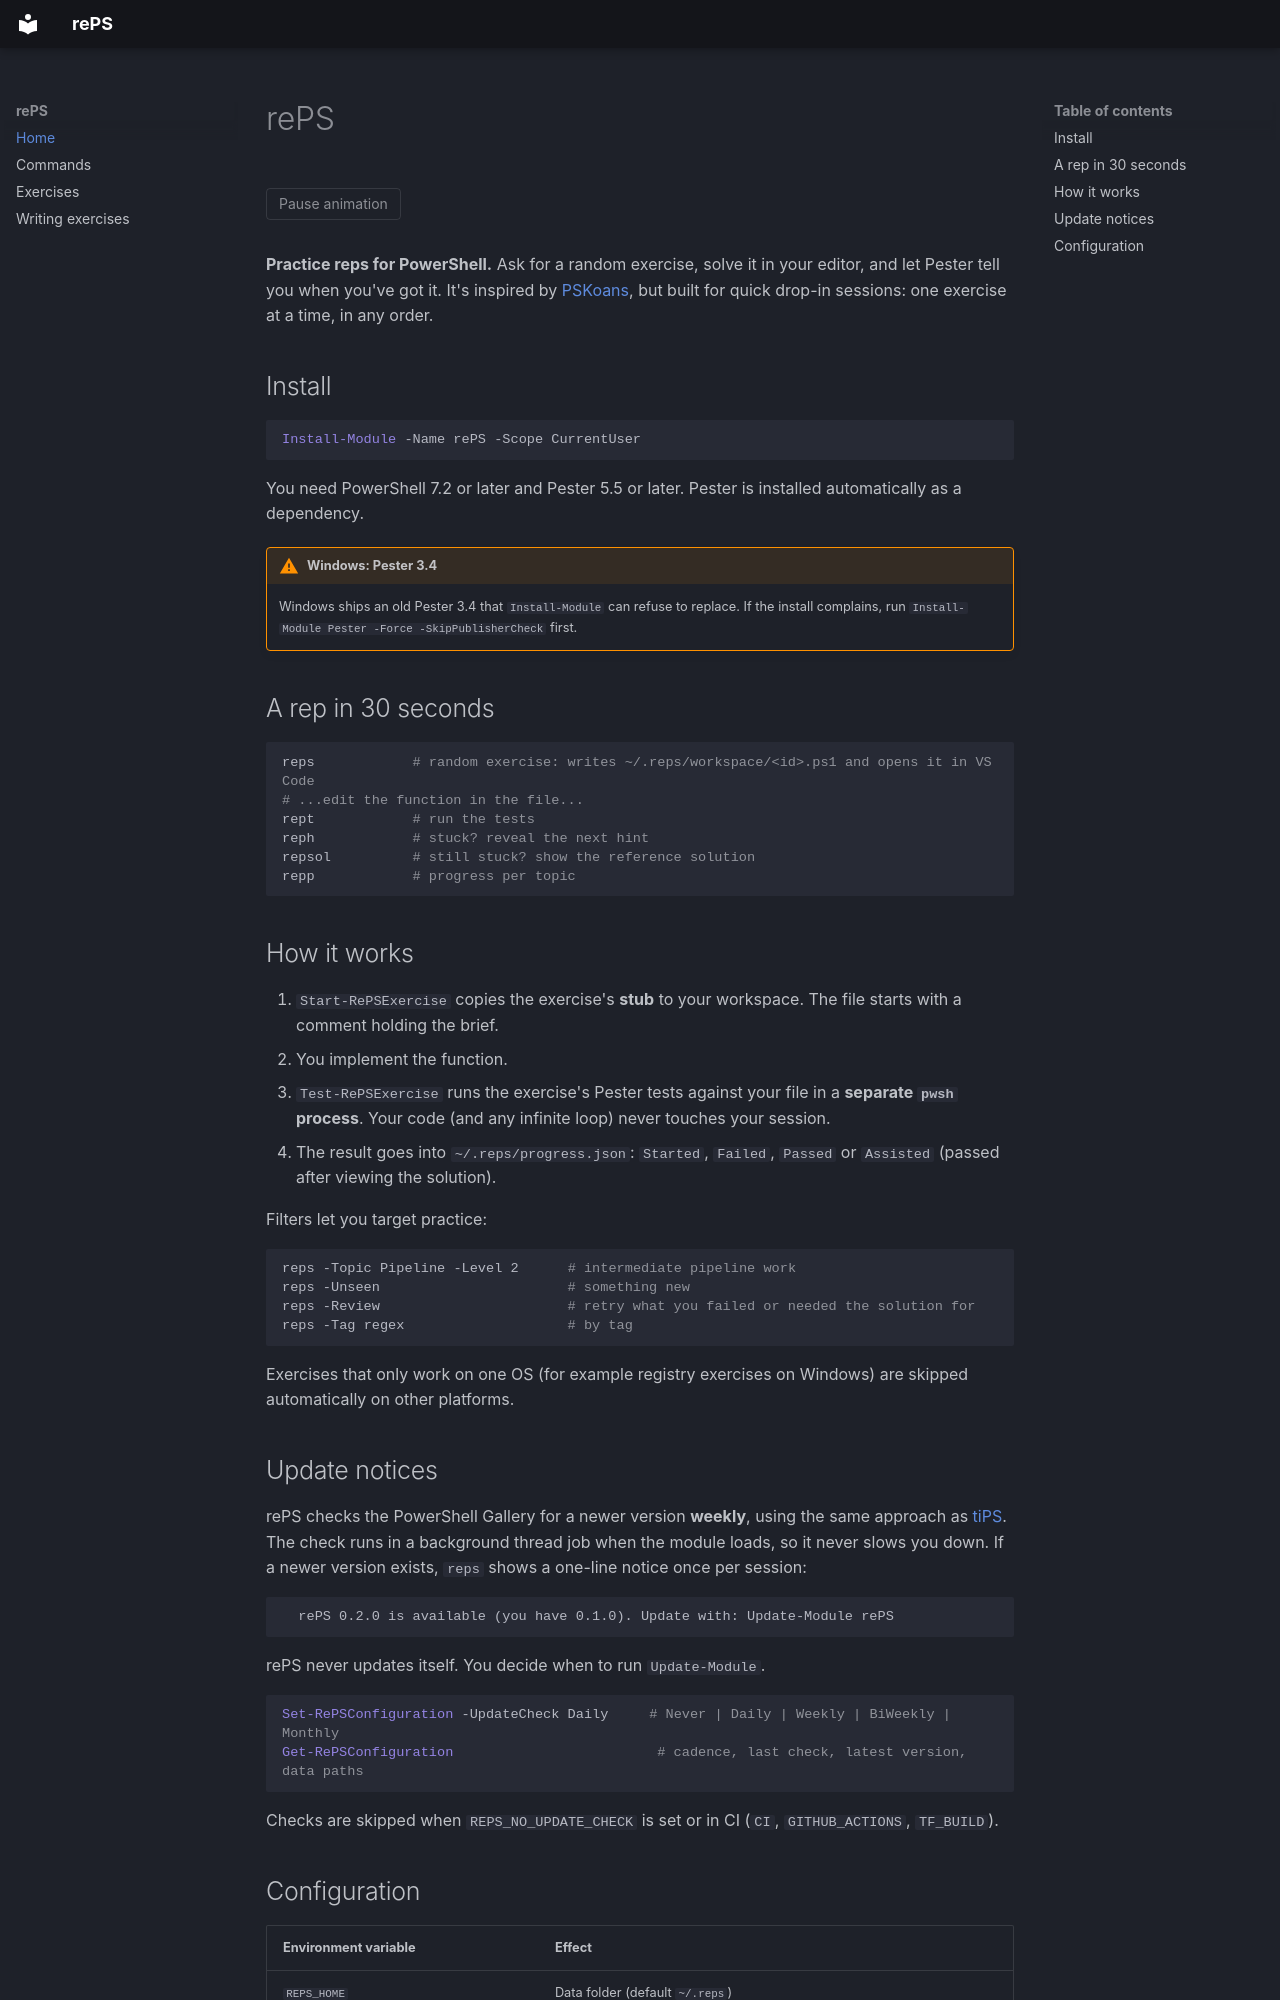

repository: jorgeasaurus/rePS · page: index.html · generator: mkdocs

# rePS

<div class="reps-hero">
  <ascii-art piece="reps-rept-loop" aria-label="Animation of the rePS loop: rept runs the tests, one fails, the fix goes in, and the next rept passes"></ascii-art>
  <button type="button" class="reps-hero__toggle" data-reps-hero-toggle>Pause animation</button>
</div>

**Practice reps for PowerShell.** Ask for a random exercise, solve it in your editor,
and let Pester tell you when you've got it. It's inspired by
[PSKoans](https://github.com/vexx32/PSKoans), but built for quick drop-in sessions:
one exercise at a time, in any order.

## Install

```powershell
Install-Module -Name rePS -Scope CurrentUser
```

You need PowerShell 7.2 or later and Pester 5.5 or later. Pester is installed
automatically as a dependency.

!!! warning "Windows: Pester 3.4"
    Windows ships an old Pester 3.4 that `Install-Module` can refuse to replace. If the
    install complains, run `Install-Module Pester -Force -SkipPublisherCheck` first.

## A rep in 30 seconds

```powershell
reps            # random exercise: writes ~/.reps/workspace/<id>.ps1 and opens it in VS Code
# ...edit the function in the file...
rept            # run the tests
reph            # stuck? reveal the next hint
repsol          # still stuck? show the reference solution
repp            # progress per topic
```

## How it works

1. `Start-RePSExercise` copies the exercise's **stub** to your workspace. The file
   starts with a comment holding the brief.
2. You implement the function.
3. `Test-RePSExercise` runs the exercise's Pester tests against your file in a
   **separate `pwsh` process**. Your code (and any infinite loop) never touches
   your session.
4. The result goes into `~/.reps/progress.json`: `Started`, `Failed`,
   `Passed` or `Assisted` (passed after viewing the solution).

Filters let you target practice:

```powershell
reps -Topic Pipeline -Level 2      # intermediate pipeline work
reps -Unseen                       # something new
reps -Review                       # retry what you failed or needed the solution for
reps -Tag regex                    # by tag
```

Exercises that only work on one OS (for example registry exercises on Windows) are
skipped automatically on other platforms.
